The GitHub repository mythilim2909-max/coral-bleaching-classification contains a labelled image folder "images" with 2 categories: bleached, healthy. Examples follow, each with its label.

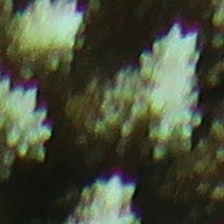
Label: healthy

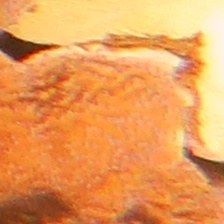
Label: healthy

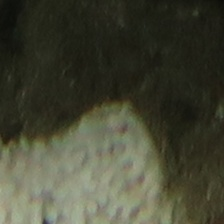
Label: bleached

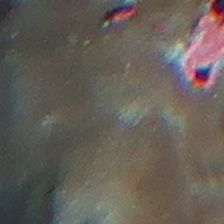
Label: healthy

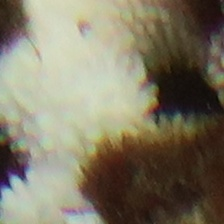
Label: bleached

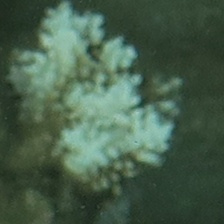
Label: bleached
